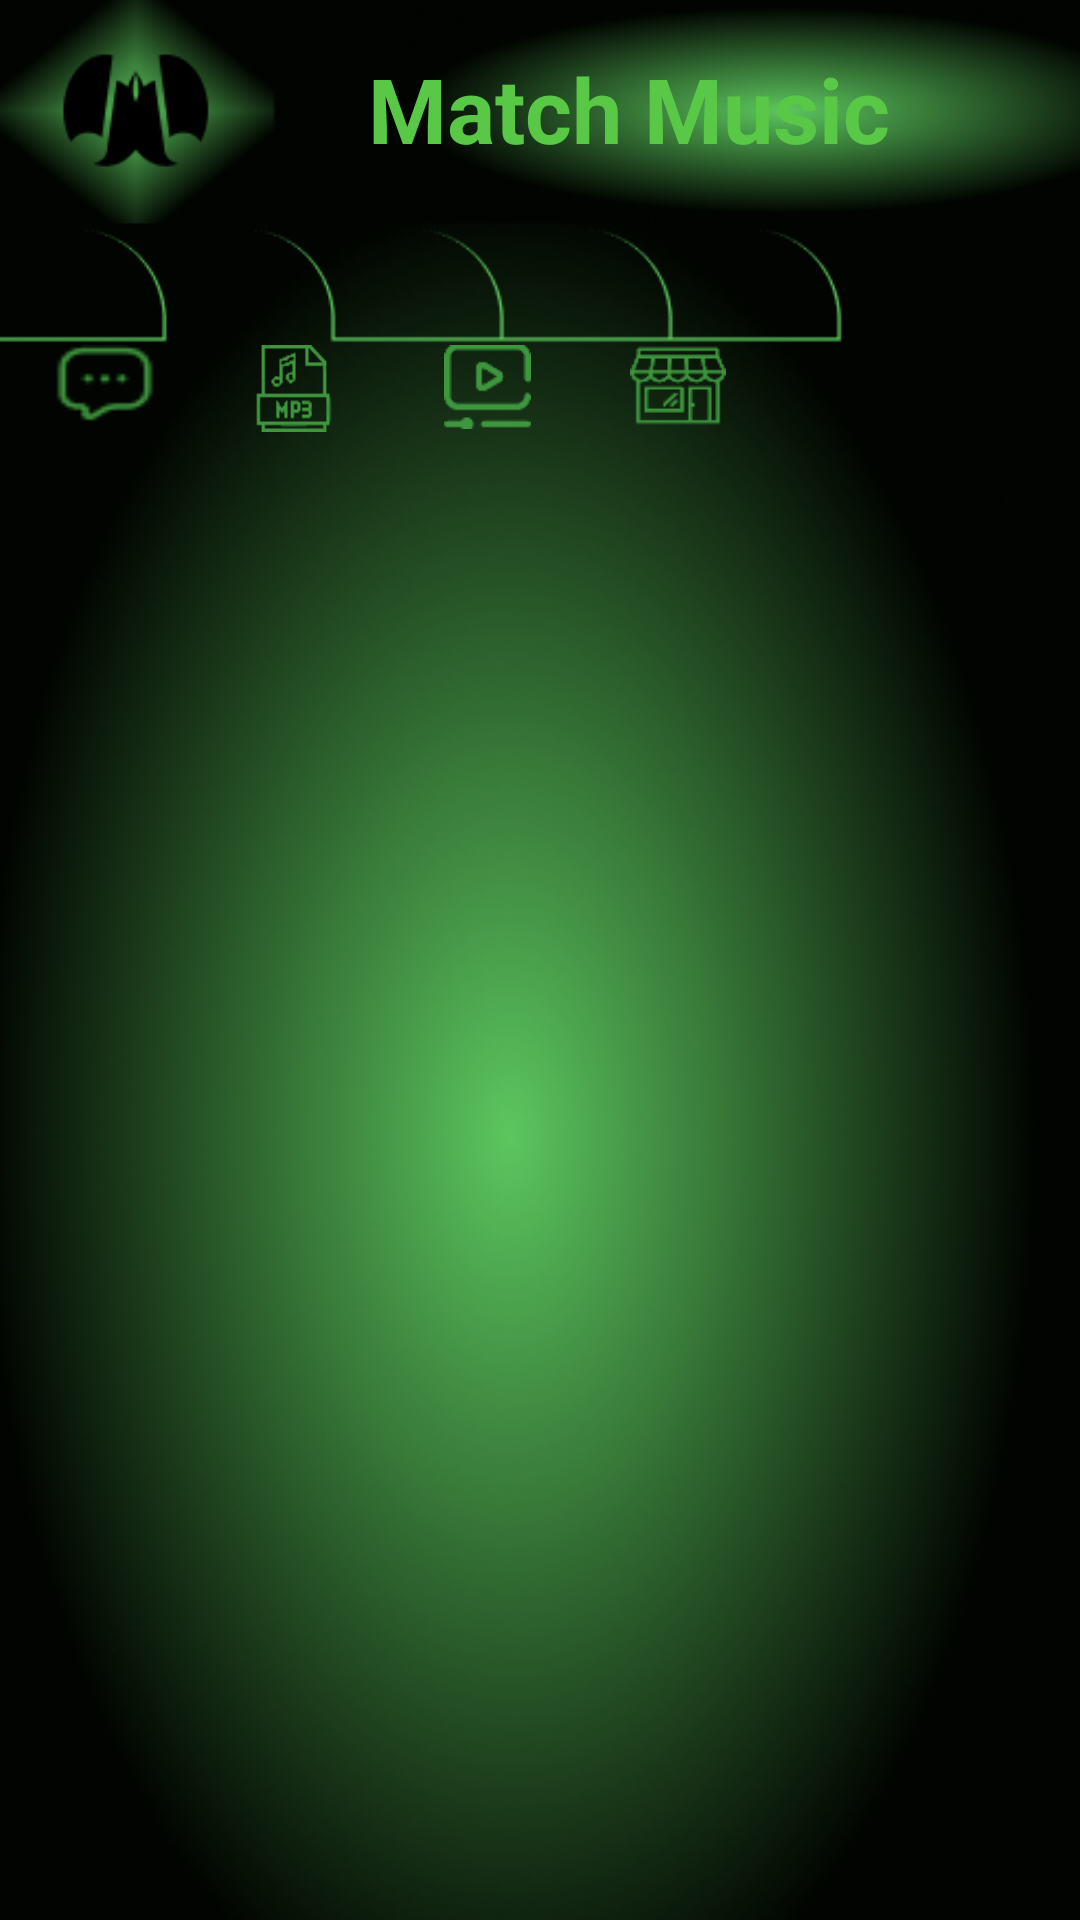

Here is an Android app screen rendered from its layout file. Give the layout XML and the strings, colors and styles it references.
<!-- AndroidManifest.xml: application theme Theme.MMT -->
<!-- res/layout/activity_mensajes.xml -->
<?xml version="1.0" encoding="utf-8"?>
<androidx.constraintlayout.widget.ConstraintLayout xmlns:android="http://schemas.android.com/apk/res/android"
    xmlns:app="http://schemas.android.com/apk/res-auto"
    xmlns:tools="http://schemas.android.com/tools"
    android:layout_width="match_parent"
    android:layout_height="match_parent"
    android:background="@drawable/fondmen"
    tools:context=".MensajesActivity">

    <TextView
        android:id="@+id/match_music"
        android:layout_width="200dp"
        android:layout_height="42dp"
        android:layout_alignParentLeft="true"
        android:layout_alignParentTop="true"
        android:layout_marginTop="16dp"
        android:gravity="top"
        android:text="@string/match_music"
        android:textColor="#59C846"
        android:textSize="30sp"
        android:textStyle="bold"
        app:layout_constraintEnd_toEndOf="parent"
        app:layout_constraintHorizontal_bias="0.767"
        app:layout_constraintStart_toStartOf="parent"
        app:layout_constraintTop_toTopOf="parent"

        tools:ignore="RtlHardcoded,TextSizeCheck" />

    <ImageButton
        android:id="@+id/btn_casa"
        android:layout_width="31dp"
        android:layout_height="29dp"
        android:layout_marginStart="16dp"
        android:layout_marginTop="115dp"
        android:layout_marginEnd="355dp"
        android:background="@drawable/casaicon"
        android:contentDescription="CASA"
        android:onClick="miVideos"
        app:layout_constraintEnd_toEndOf="parent"
        app:layout_constraintHorizontal_bias="0.0"
        app:layout_constraintStart_toStartOf="parent"
        app:layout_constraintTop_toTopOf="parent"
        tools:ignore="HardcodedText,TouchTargetSizeCheck" />

    <ImageButton
        android:id="@+id/btn_mensajes"
        android:layout_width="34dp"
        android:layout_height="27dp"
        android:layout_marginTop="115dp"
        android:layout_marginEnd="296dp"
        android:background="@drawable/mensaje"
        android:contentDescription="MENSAJE"
        android:importantForAccessibility="no"
        app:layout_constraintEnd_toEndOf="parent"
        app:layout_constraintHorizontal_bias="0.735"
        app:layout_constraintStart_toEndOf="@+id/btn_casa"
        app:layout_constraintTop_toTopOf="parent"
        tools:ignore="HardcodedText,TouchTargetSizeCheck" />

    <ImageButton
        android:id="@+id/mp3"
        android:layout_width="28dp"
        android:layout_height="29dp"
        android:layout_marginStart="32dp"
        android:layout_marginTop="115dp"
        android:background="@drawable/mp3icon"
        android:onClick="mp3icon"
        android:contentDescription="MP3"
        android:importantForAccessibility="no"
        app:layout_constraintEnd_toEndOf="parent"
        app:layout_constraintHorizontal_bias="0.0"
        app:layout_constraintStart_toEndOf="@+id/btn_mensajes"
        app:layout_constraintTop_toTopOf="parent"
        tools:ignore="HardcodedText,TouchTargetSizeCheck" />

    <ImageButton
        android:id="@+id/ibMisVideos"
        android:layout_width="29dp"
        android:layout_height="28dp"
        android:layout_marginStart="32dp"
        android:layout_marginTop="115dp"
        android:background="@drawable/playicon"
        android:contentDescription="MP3"
        android:onClick="videos"
        android:importantForAccessibility="no"
        app:layout_constraintEnd_toEndOf="parent"
        app:layout_constraintHorizontal_bias="0.021"
        app:layout_constraintStart_toEndOf="@+id/mp3"
        app:layout_constraintTop_toTopOf="parent"
        tools:ignore="HardcodedText,TouchTargetSizeCheck" />

    <ImageButton
        android:id="@+id/btn_tienda"
        android:layout_width="32dp"
        android:layout_height="27dp"
        android:layout_marginStart="32dp"
        android:layout_marginTop="115dp"
        android:background="@drawable/tiendaicon"
        android:contentDescription="tienda"
        android:importantForAccessibility="no"
        android:onClick="tienda"
        app:layout_constraintEnd_toEndOf="parent"
        app:layout_constraintHorizontal_bias="0.008"
        app:layout_constraintStart_toEndOf="@+id/ibMisVideos"
        app:layout_constraintTop_toTopOf="parent"
        tools:ignore="HardcodedText,NotSibling,TouchTargetSizeCheck" />

</androidx.constraintlayout.widget.ConstraintLayout>
<!-- resources referenced by this layout -->
<resources>
  <!-- drawable casaicon: png bitmap (drawable, 1187 bytes) -->
  <!-- drawable fondmen: png bitmap (drawable, 305176 bytes) -->
  <!-- drawable mensaje: png bitmap (drawable, 812 bytes) -->
  <!-- drawable mp3icon: png bitmap (drawable, 1237 bytes) -->
  <!-- drawable playicon: png bitmap (drawable, 1040 bytes) -->
  <!-- drawable tiendaicon: png bitmap (drawable, 1336 bytes) -->
  <string name="match_music" tools:ignore="MissingTranslation">Match Music</string>
  <style name="Theme.MMT" parent="Base.Theme.MMT" />
  <style name="Base.Theme.MMT" parent="Theme.Material3.DayNight">
          
          
      </style>
</resources>
